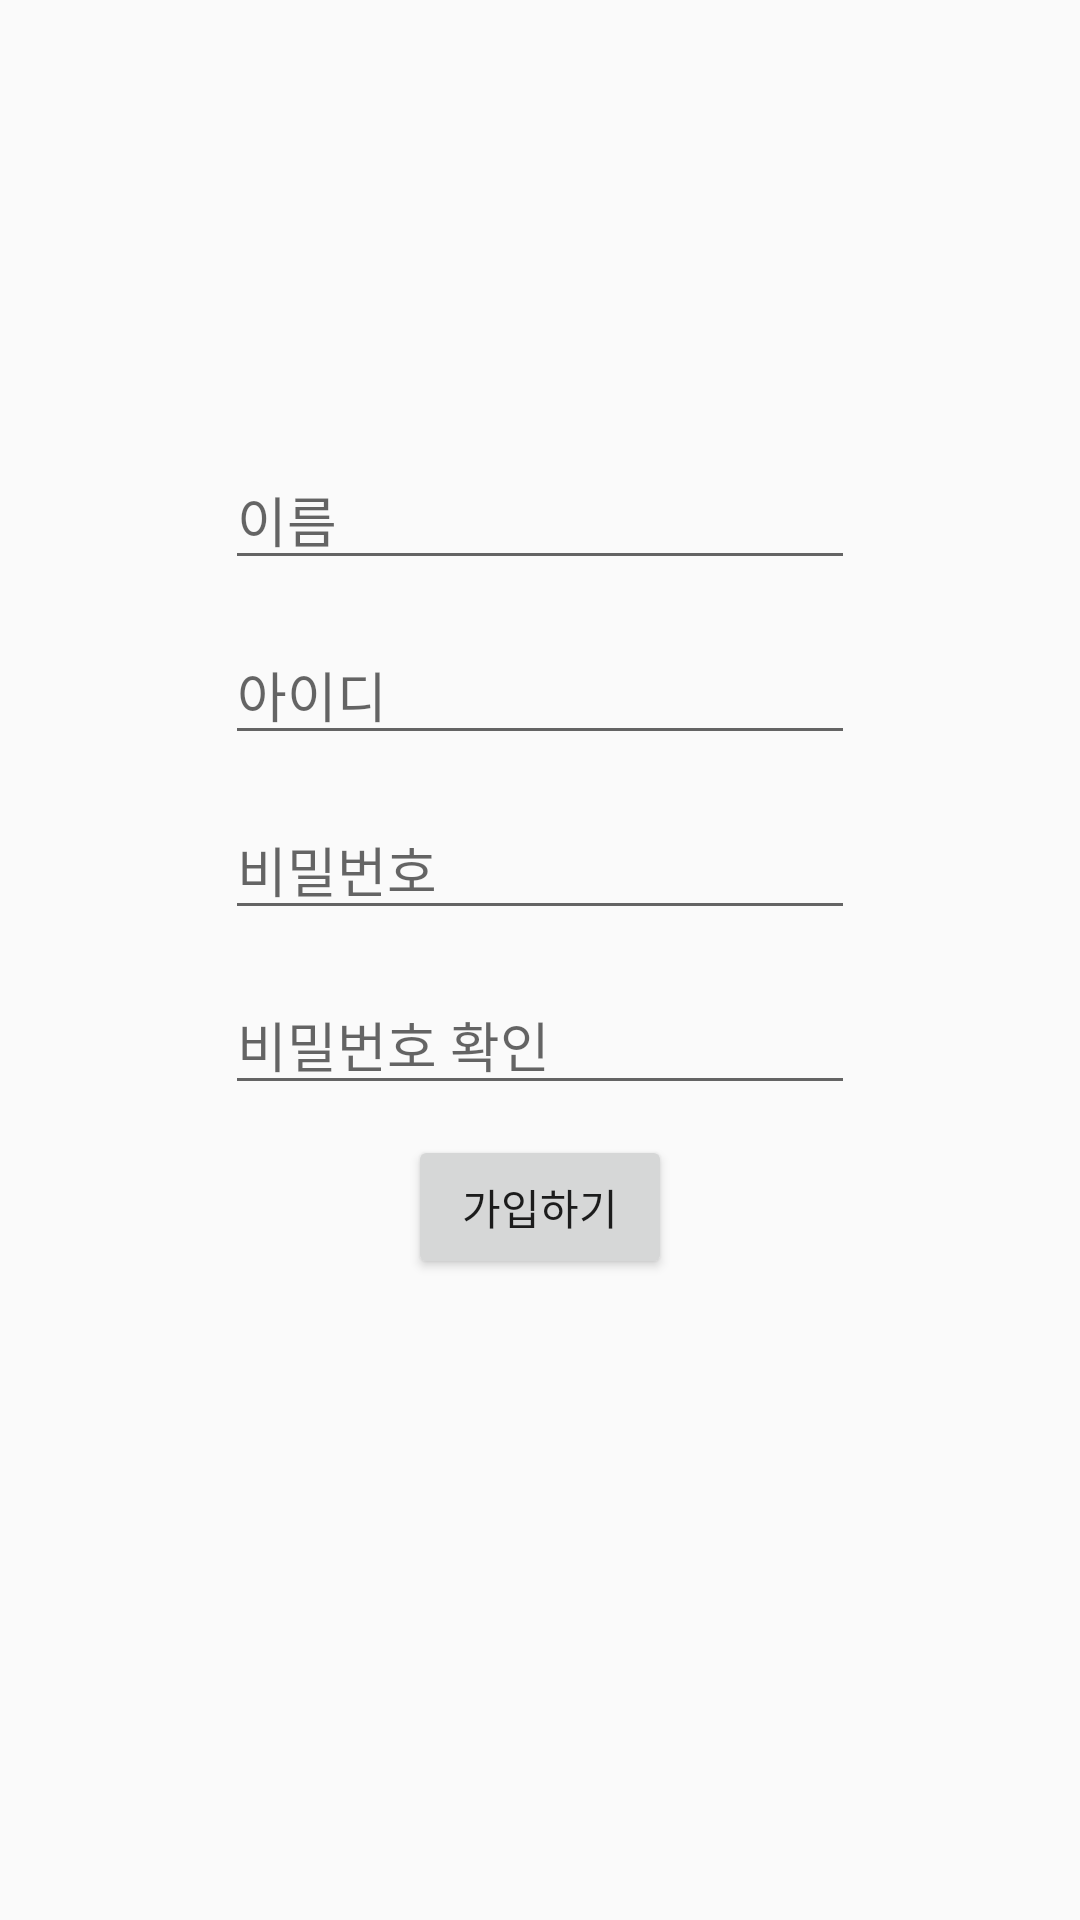

Here is an Android app screen rendered from its layout file. Give the layout XML and the strings, colors and styles it references.
<!-- AndroidManifest.xml: application theme AppTheme -->
<!-- res/layout/activity_sign_up.xml -->
<?xml version="1.0" encoding="utf-8"?>
<androidx.constraintlayout.widget.ConstraintLayout xmlns:android="http://schemas.android.com/apk/res/android"
    xmlns:app="http://schemas.android.com/apk/res-auto"
    xmlns:tools="http://schemas.android.com/tools"
    android:layout_width="match_parent"
    android:layout_height="match_parent"
    tools:context=".SignUpActivity">

    <EditText
        android:id="@+id/edtSignUpName"
        android:layout_width="wrap_content"
        android:layout_height="wrap_content"
        android:layout_marginTop="150dp"
        android:ems="10"
        android:hint="이름"
        android:inputType="textPersonName"
        app:layout_constraintEnd_toEndOf="parent"
        app:layout_constraintStart_toStartOf="parent"
        app:layout_constraintTop_toTopOf="parent" />

    <EditText
        android:id="@+id/edtSignUpId"
        android:layout_width="wrap_content"
        android:layout_height="wrap_content"
        android:layout_marginTop="15dp"
        android:ems="10"
        android:hint="아이디"
        android:inputType="textPersonName"
        app:layout_constraintEnd_toEndOf="parent"
        app:layout_constraintStart_toStartOf="parent"
        app:layout_constraintTop_toBottomOf="@+id/edtSignUpName" />

    <EditText
        android:id="@+id/edtSignUpPwd"
        android:layout_width="wrap_content"
        android:layout_height="wrap_content"
        android:layout_marginTop="15dp"
        android:ems="10"
        android:hint="비밀번호"
        android:inputType="textPersonName"
        app:layout_constraintEnd_toEndOf="parent"
        app:layout_constraintStart_toStartOf="parent"
        app:layout_constraintTop_toBottomOf="@+id/edtSignUpId" />

    <EditText
        android:id="@+id/edtSignUpPwdChk"
        android:layout_width="wrap_content"
        android:layout_height="wrap_content"
        android:layout_marginTop="15dp"
        android:ems="10"
        android:hint="비밀번호 확인"
        android:inputType="textPersonName"
        app:layout_constraintEnd_toEndOf="parent"
        app:layout_constraintStart_toStartOf="parent"
        app:layout_constraintTop_toBottomOf="@+id/edtSignUpPwd" />

    <Button
        android:id="@+id/btnSignUpSignUp"
        android:layout_width="wrap_content"
        android:layout_height="wrap_content"
        android:layout_marginTop="10dp"
        android:text="가입하기"
        app:layout_constraintEnd_toEndOf="parent"
        app:layout_constraintStart_toStartOf="parent"
        app:layout_constraintTop_toBottomOf="@+id/edtSignUpPwdChk" />
</androidx.constraintlayout.widget.ConstraintLayout>
<!-- resources referenced by this layout -->
<resources>
  <style name="AppTheme" parent="Theme.AppCompat.Light.DarkActionBar">
          
          <item name="colorPrimary">@color/colorPrimary</item>
          <item name="colorPrimaryDark">@color/colorPrimaryDark</item>
          <item name="colorAccent">@color/colorAccent</item>
  
          
          <item name="windowNoTitle">true</item>
      </style>
  <!-- not gathered from this repository: default colours our renderer supplied (Android Studio template values) -->
  <color name="colorPrimary">#FF6200EE</color>
  <color name="colorPrimaryDark">#FF3700B3</color>
  <color name="colorAccent">#FF03DAC5</color>
</resources>
